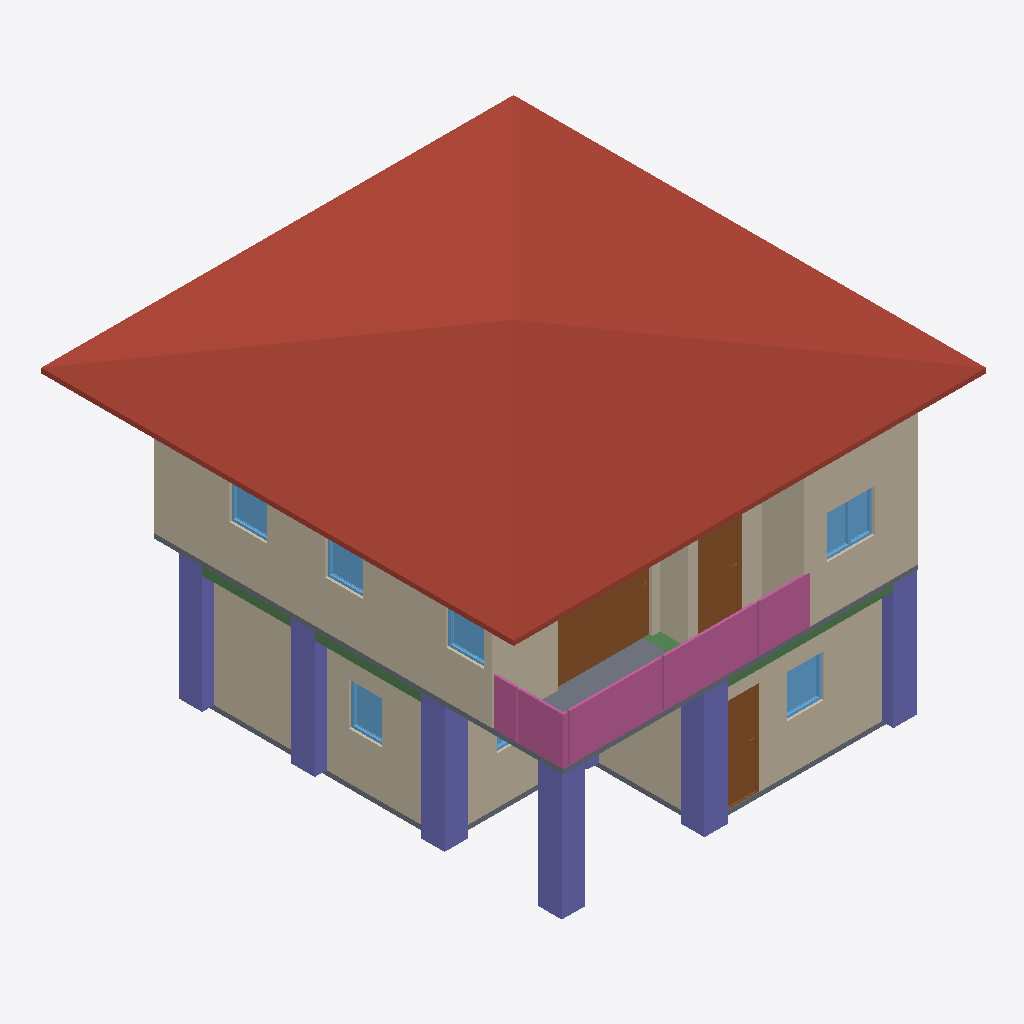
Isometric view of an IFC building model (IFC-SPF (STEP), schema IFC4, length unit metre), seen from the south-west, elements coloured by IFC class: 10 walls (beige), 7 columns (violet), 7 windows (light blue), 4 railings (pink), 3 doors (brown), 3 beams (green), 2 slabs (grey), 1 roof (red-brown).
Extent 10.0 m × 10.1 m × 7.1 m (x, y, z). Storeys (3): GF at 0.00 m; 2F at 3.00 m; Roof at 6.00 m. Elements (110): 28 IfcWall, 25 IfcColumn, 15 IfcBeam, 14 IfcRailing, 10 IfcDoor, 9 IfcWindow, 5 IfcSlab, 2 IfcStairFlight, 1 IfcCovering, 1 IfcRoof.

HEADER;
FILE_DESCRIPTION(('ViewDefinition[DesignTransferView]'),'2;1');
FILE_NAME('s05-discussion.ifc','2026-10-23T16:11:08+08:00',(''),(''),'IfcOpenShell 0.8.5-post1','Bonsai 0.8.5-post1','Nobody');
FILE_SCHEMA(('IFC4'));
ENDSEC;
DATA;
#1=IFCPROJECT('0i3jZaEcrCcO9YjM6A$6KX',$,'My Project',$,$,$,$,(#10,#22),#5);
#27=IFCSITE('2nGngZZQTCIA7CjLzEDrrS',$,'My Site',$,$,#50,$,$,$,$,$,$,$,$);
#33=IFCBUILDING('2gFqXt5SrBc86tzCKwMcii',$,'My Building',$,$,#56,$,$,$,$,$,$);
#39=IFCBUILDINGSTOREY('0$hmVFWQzBJPdQ69fPKiSF',$,'2F',$,$,#3835,$,$,$,$);
#63=IFCBUILDINGSTOREY('3UHHvE5Hr6HgmA3JkUGQFf',$,'GF',$,$,#79,$,$,$,$);
#9140=IFCBUILDINGSTOREY('05gQQ5f59F7890z4aBGzhp',$,'Roof',$,$,#9161,$,$,$,$);
#9192=IFCROOF('1LwqOdVUj5MgPp9uDfVYDq',$,'Roof',$,$,#9468,#9201,$,$);
#4184=IFCWALL('0zKnS5d2rCeQ5TClQtAdH1',$,'Wall',$,$,#4521,#4190,$,$);
#214=IFCWALL('1bHi$pRRDF08AxO6OYhWDz',$,'Wall',$,$,#529,#220,$,$);
#4309=IFCWALL('3VtRdN2t9EmvVCSicdGKr2',$,'Wall',$,$,#4676,#4315,$,$);
#87=IFCWALL('3or_4xuLbA58Ph90hDwTYW',$,'Wall',$,$,#625,#95,$,$);
#4809=IFCSLAB('24GDZ6uObENxfZAZ9UB11I',$,'Slab',$,$,#4817,#4824,$,$);
#15220=IFCCOLUMN('1CoFizu81ELeRCtw6Eq7zt',$,'Column',$,$,#15281,#15231,$,$);
#13164=IFCCOLUMN('2TvJ$_iPbEVueTqwLumBwZ',$,'Column',$,$,#13171,#13175,$,$);
#13053=IFCCOLUMN('2Q$d9WuIP47wkud7lBZz0e',$,'Column',$,$,#13061,#13065,$,$);
#9676=IFCDOOR('1kBZ8xgErFhR9PmGgufc5V',$,'Door',$,$,#9855,#9685,$,2.0,1.9958525896072388,$,.SLIDING_TO_LEFT.,$);
#10269=IFCRAILING('1KRVqvTqP22wvqqViOOa7z',$,'Railing',$,'FRAMELESS_PANEL',#10295,#10278,$,$);
#10296=IFCRAILING('0kONeYGQzAYBkM81M9ei1V',$,'Railing',$,'FRAMELESS_PANEL',#10537,#10309,$,$);
#13186=IFCCOLUMN('0rEn60yf9A2fSMlD0bZnOG',$,'Column',$,$,#13256,#13197,$,$);
#13142=IFCCOLUMN('2TZgGmI29Awx7G8L7mX$pm',$,'Column',$,$,#13149,#13153,$,$);
#13076=IFCCOLUMN('22ZW52T_X5LAxT0P3egTem',$,'Column',$,$,#13083,#13087,$,$);
#264=IFCWALL('0WlAKsMIj8_xa5oSjpljLy',$,'Wall',$,$,#593,#270,$,$);
#239=IFCWALL('2IWHwWhT95B8w6m1QLGpcp',$,'Wall',$,$,#561,#245,$,$);
#4209=IFCWALL('3o7qFOAMT4VB3br$tHHddL',$,'Wall',$,$,#4553,#4215,$,$);
#6001=IFCDOOR('2IZIC_h5b5dwT1RqwGegto',$,'Door',$,$,#6199,#6010,$,2.0,0.87245774269104,$,.SINGLE_SWING_LEFT.,$);
#10511=IFCRAILING('1v0rbI$m9CPg7lMOM_lR3c',$,'Railing',$,'FRAMELESS_PANEL',#10547,#10520,$,.USERDEFINED.);
#4284=IFCWALL('0wDUG2qu98mxqoNa5lar$u',$,'Wall',$,$,#4295,#4290,$,$);
#1263=IFCDOOR('2kyTxouOD2wgEt7TTvizy3',$,'Door',$,$,#1446,#1272,$,2.0,0.8053467273712158,$,.SINGLE_SWING_LEFT.,$);
#4259=IFCWALL('1wA8fPPGz33w6hZgo$6IWP',$,'Wall',$,$,#4617,#4265,$,$);
#10370=IFCRAILING('3brjryHIr8XvR9sIdZp1b_',$,'Railing',$,'FRAMELESS_PANEL',#10542,#10379,$,.USERDEFINED.);
#1132=IFCSLAB('0i$eWOa_L0Mu3iJGYGDwss',$,'Slab',$,$,#1140,#1147,$,$);
#4234=IFCWALL('31QrvHnQb0ZgSzsS7hBYA4',$,'Wall',$,$,#4585,#4240,$,$);
#7569=IFCWINDOW('03GsPqW2b0$8UsuFr8NM7m',$,'Window',$,$,#7811,#7578,$,0.8999999761581421,1.0128216743469238,$,.DOUBLE_PANEL_VERTICAL.,$);
#13424=IFCBEAM('0Youv0J_130fp8bODrUBWE',$,'Beam',$,$,#13431,#13435,$,$);
#2404=IFCWINDOW('13P5Whi598ghCtULqVQ5w_',$,'Window',$,$,#3830,#2413,$,0.8999999761581421,0.7821341753005981,$,.SINGLE_PANEL.,$);
#3175=IFCWINDOW('0K7cC5pr1CL8YpLnYHTejW',$,'Window',$,$,#3348,#3184,$,0.8999999761581421,0.6905517578125,$,.SINGLE_PANEL.,$);
#7893=IFCWINDOW('1svLJE7vvBP8Y8qclnsCaX',$,'Window',$,$,#8096,#7902,$,0.8999999761581421,0.7979422807693481,$,.SINGLE_PANEL.,$);
#8461=IFCWINDOW('3yJ4LWknD6ywRrwPiT$Lbi',$,'Window',$,$,#8634,#8470,$,0.8999999761581421,0.7923333644866943,$,.SINGLE_PANEL.,$);
#8206=IFCWINDOW('2hfdQET3P7PQCvfpUVkhXq',$,'Window',$,$,#8379,#8215,$,0.8999999761581421,0.7923333644866943,$,.SINGLE_PANEL.,$);
#13647=IFCBEAM('3JbkEzMTD6kwvPIJHNkGgO',$,'Beam',$,$,#13654,#13658,$,$);
#13402=IFCBEAM('0zQ2DrO9H5vwBvtrhvGDDa',$,'Beam',$,$,#13409,#13413,$,$);
#13279=IFCCOLUMN('1CSxXL71v3RwikOgiGfXjX',$,'Column',$,$,#13305,#13290,$,$);
#2747=IFCWINDOW('2G0ryfyxz9PvApM_pLac4i',$,'Window',$,$,#2974,#2756,$,0.8999999761581421,1.064604640007019,$,.DOUBLE_PANEL_VERTICAL.,$);
ENDSEC;
